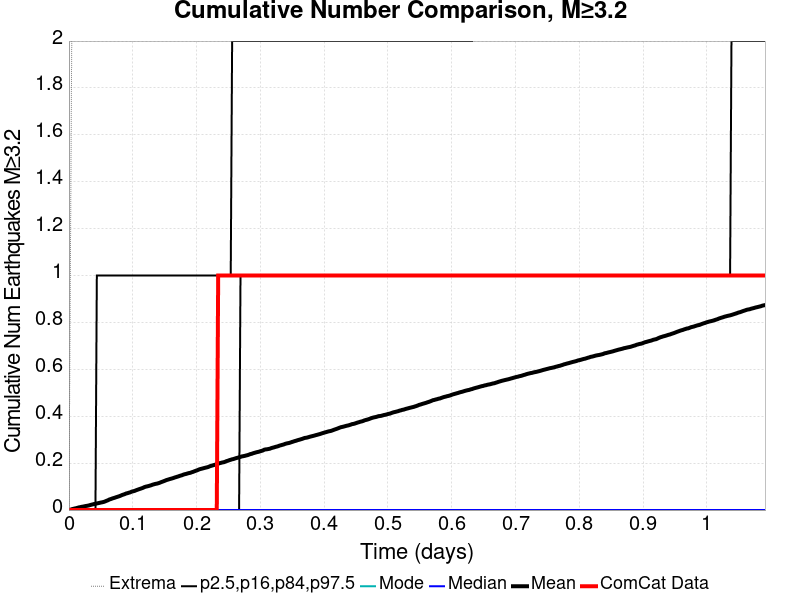

The table this chart was drawn from, first rows:
Time (days), ComCat Data, Simulation Mean, Simulation Median, Simulation Mode, Simulation Minimum, Simulation Maximum, 2.5 %-ile, 16 %-ile, 84 %-ile, 97.5 %-ile
0.0, 0.0, 0.0, 0.0, 0.0, 0.0, 0.0, 0.0, 0.0, 0.0, 0.0
0.002186, 0.0, 0.0012, 0.0, 0.0, 0.0, 1.0, 0.0, 0.0, 0.0, 0.0
0.004372, 0.0, 0.0035, 0.0, 0.0, 0.0, 2.0, 0.0, 0.0, 0.0, 0.0
0.006559, 0.0, 0.0051, 0.0, 0.0, 0.0, 3.0, 0.0, 0.0, 0.0, 0.0
0.008745, 0.0, 0.0066, 0.0, 0.0, 0.0, 3.0, 0.0, 0.0, 0.0, 0.0
0.01093, 0.0, 0.0078, 0.0, 0.0, 0.0, 3.0, 0.0, 0.0, 0.0, 0.0
0.01312, 0.0, 0.0094, 0.0, 0.0, 0.0, 4.0, 0.0, 0.0, 0.0, 0.0
0.0153, 0.0, 0.0112, 0.0, 0.0, 0.0, 4.0, 0.0, 0.0, 0.0, 0.0
0.01749, 0.0, 0.0122, 0.0, 0.0, 0.0, 4.0, 0.0, 0.0, 0.0, 0.0
0.01968, 0.0, 0.0137, 0.0, 0.0, 0.0, 5.0, 0.0, 0.0, 0.0, 0.0
0.02186, 0.0, 0.0147, 0.0, 0.0, 0.0, 5.0, 0.0, 0.0, 0.0, 0.0
0.02405, 0.0, 0.0159, 0.0, 0.0, 0.0, 5.0, 0.0, 0.0, 0.0, 0.0
0.02623, 0.0, 0.0172, 0.0, 0.0, 0.0, 5.0, 0.0, 0.0, 0.0, 0.0
0.02842, 0.0, 0.0181, 0.0, 0.0, 0.0, 6.0, 0.0, 0.0, 0.0, 0.0
0.03061, 0.0, 0.0193, 0.0, 0.0, 0.0, 6.0, 0.0, 0.0, 0.0, 0.0
0.03279, 0.0, 0.021, 0.0, 0.0, 0.0, 6.0, 0.0, 0.0, 0.0, 0.0
0.03498, 0.0, 0.0226, 0.0, 0.0, 0.0, 6.0, 0.0, 0.0, 0.0, 0.0
0.03717, 0.0, 0.0241, 0.0, 0.0, 0.0, 6.0, 0.0, 0.0, 0.0, 0.0
0.03935, 0.0, 0.0258, 0.0, 0.0, 0.0, 6.0, 0.0, 0.0, 0.0, 0.0
0.04154, 0.0, 0.0266, 0.0, 0.0, 0.0, 6.0, 0.0, 0.0, 0.0, 0.0
0.04372, 0.0, 0.0283, 0.0, 0.0, 0.0, 7.0, 0.0, 0.0, 0.0, 1.0
0.04591, 0.0, 0.0295, 0.0, 0.0, 0.0, 7.0, 0.0, 0.0, 0.0, 1.0
0.0481, 0.0, 0.0308, 0.0, 0.0, 0.0, 7.0, 0.0, 0.0, 0.0, 1.0
0.05028, 0.0, 0.0322, 0.0, 0.0, 0.0, 7.0, 0.0, 0.0, 0.0, 1.0
0.05247, 0.0, 0.0333, 0.0, 0.0, 0.0, 7.0, 0.0, 0.0, 0.0, 1.0
0.05465, 0.0, 0.0348, 0.0, 0.0, 0.0, 7.0, 0.0, 0.0, 0.0, 1.0
0.05684, 0.0, 0.037, 0.0, 0.0, 0.0, 7.0, 0.0, 0.0, 0.0, 1.0
0.05903, 0.0, 0.0396, 0.0, 0.0, 0.0, 7.0, 0.0, 0.0, 0.0, 1.0
0.06121, 0.0, 0.0419, 0.0, 0.0, 0.0, 18.0, 0.0, 0.0, 0.0, 1.0
0.0634, 0.0, 0.0451, 0.0, 0.0, 0.0, 31.0, 0.0, 0.0, 0.0, 1.0
0.06559, 0.0, 0.0469, 0.0, 0.0, 0.0, 38.0, 0.0, 0.0, 0.0, 1.0
0.06777, 0.0, 0.0492, 0.0, 0.0, 0.0, 40.0, 0.0, 0.0, 0.0, 1.0
0.06996, 0.0, 0.0511, 0.0, 0.0, 0.0, 48.0, 0.0, 0.0, 0.0, 1.0
0.07214, 0.0, 0.0529, 0.0, 0.0, 0.0, 53.0, 0.0, 0.0, 0.0, 1.0
0.07433, 0.0, 0.0551, 0.0, 0.0, 0.0, 59.0, 0.0, 0.0, 0.0, 1.0
0.07652, 0.0, 0.0569, 0.0, 0.0, 0.0, 64.0, 0.0, 0.0, 0.0, 1.0
0.0787, 0.0, 0.0589, 0.0, 0.0, 0.0, 67.0, 0.0, 0.0, 0.0, 1.0
0.08089, 0.0, 0.0612, 0.0, 0.0, 0.0, 72.0, 0.0, 0.0, 0.0, 1.0
0.08308, 0.0, 0.0639, 0.0, 0.0, 0.0, 75.0, 0.0, 0.0, 0.0, 1.0
0.08526, 0.0, 0.066, 0.0, 0.0, 0.0, 77.0, 0.0, 0.0, 0.0, 1.0
0.08745, 0.0, 0.068, 0.0, 0.0, 0.0, 80.0, 0.0, 0.0, 0.0, 1.0
0.08963, 0.0, 0.0707, 0.0, 0.0, 0.0, 84.0, 0.0, 0.0, 0.0, 1.0
0.09182, 0.0, 0.0721, 0.0, 0.0, 0.0, 85.0, 0.0, 0.0, 0.0, 1.0
0.09401, 0.0, 0.0741, 0.0, 0.0, 0.0, 86.0, 0.0, 0.0, 0.0, 1.0
0.09619, 0.0, 0.0757, 0.0, 0.0, 0.0, 88.0, 0.0, 0.0, 0.0, 1.0
0.09838, 0.0, 0.0786, 0.0, 0.0, 0.0, 92.0, 0.0, 0.0, 0.0, 1.0
0.1006, 0.0, 0.0801, 0.0, 0.0, 0.0, 95.0, 0.0, 0.0, 0.0, 1.0
0.1028, 0.0, 0.0815, 0.0, 0.0, 0.0, 96.0, 0.0, 0.0, 0.0, 1.0
0.1049, 0.0, 0.0841, 0.0, 0.0, 0.0, 99.0, 0.0, 0.0, 0.0, 1.0
0.1071, 0.0, 0.0863, 0.0, 0.0, 0.0, 101.0, 0.0, 0.0, 0.0, 1.0
0.1093, 0.0, 0.0884, 0.0, 0.0, 0.0, 103.0, 0.0, 0.0, 0.0, 1.0
0.1115, 0.0, 0.0905, 0.0, 0.0, 0.0, 106.0, 0.0, 0.0, 0.0, 1.0
0.1137, 0.0, 0.0925, 0.0, 0.0, 0.0, 107.0, 0.0, 0.0, 0.0, 1.0
0.1159, 0.0, 0.0946, 0.0, 0.0, 0.0, 110.0, 0.0, 0.0, 0.0, 1.0
0.1181, 0.0, 0.0976, 0.0, 0.0, 0.0, 112.0, 0.0, 0.0, 0.0, 1.0
0.1202, 0.0, 0.0997, 0.0, 0.0, 0.0, 114.0, 0.0, 0.0, 0.0, 1.0
0.1224, 0.0, 0.1009, 0.0, 0.0, 0.0, 114.0, 0.0, 0.0, 0.0, 1.0
0.1246, 0.0, 0.1024, 0.0, 0.0, 0.0, 116.0, 0.0, 0.0, 0.0, 1.0
0.1268, 0.0, 0.1041, 0.0, 0.0, 0.0, 117.0, 0.0, 0.0, 0.0, 1.0
0.129, 0.0, 0.106, 0.0, 0.0, 0.0, 118.0, 0.0, 0.0, 0.0, 1.0
... 440 more rows
